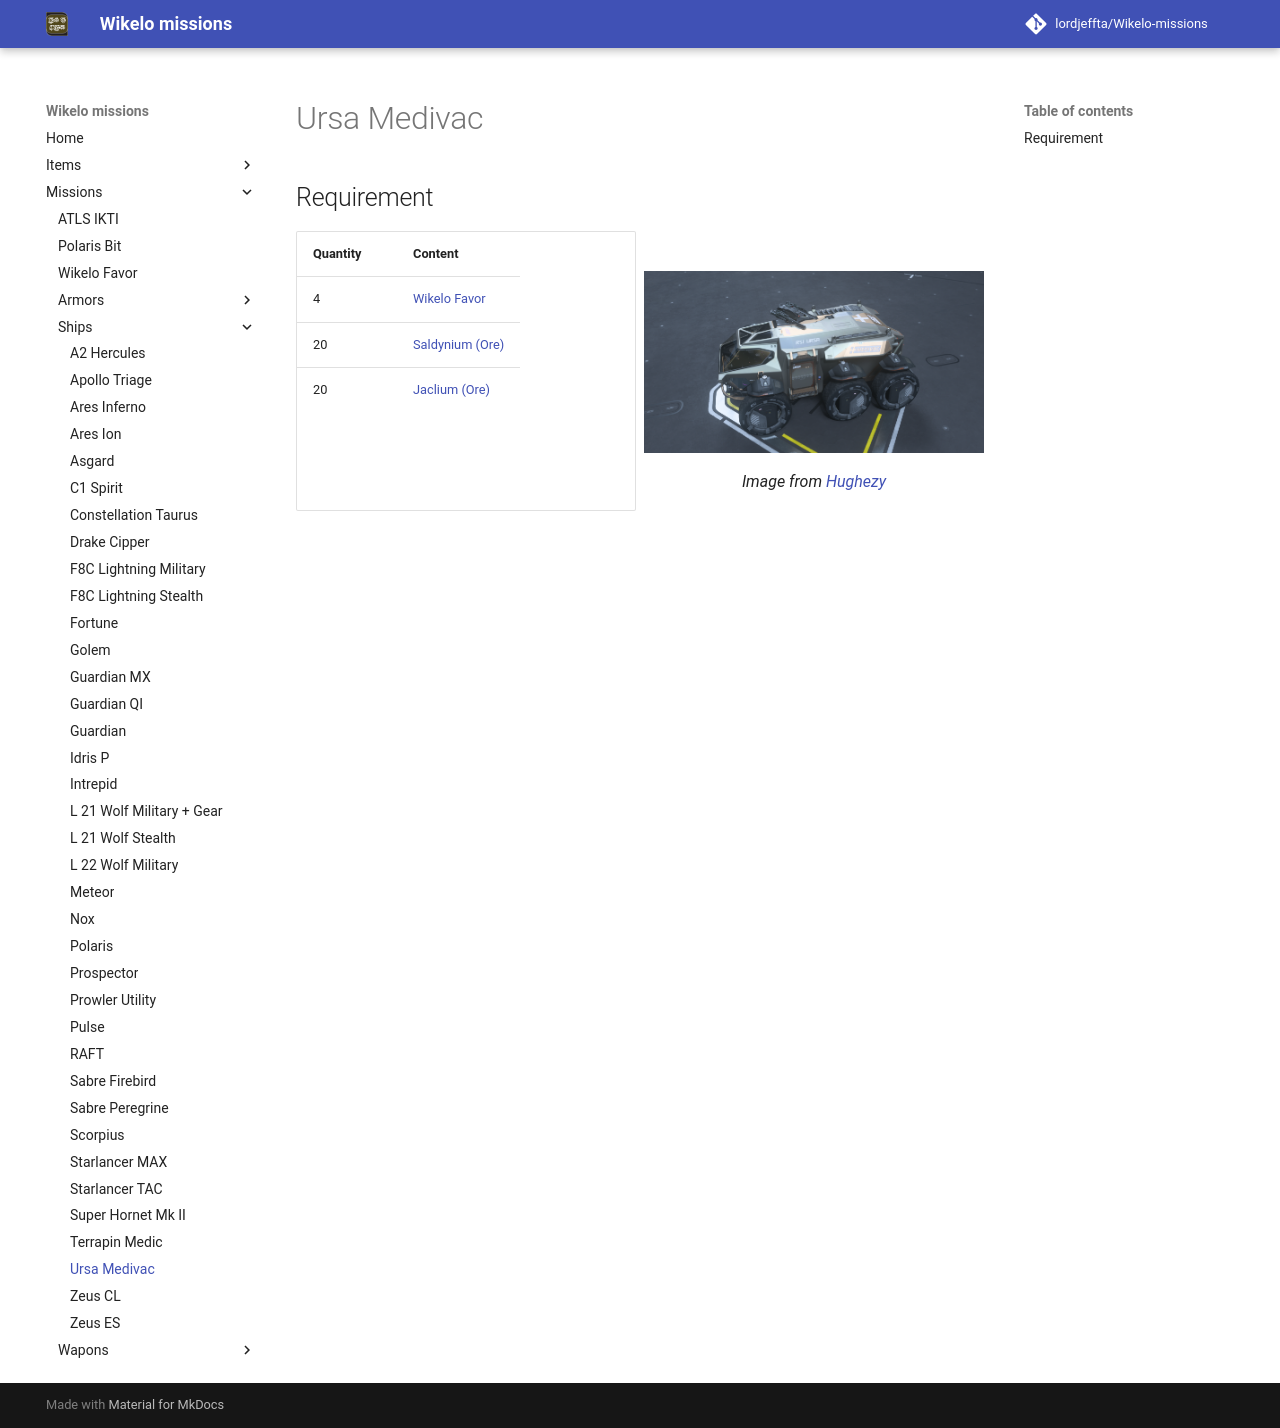

repository: LordJeffta/Wikelo-missions · page: Missions/Ships/Ursa Medivac/index.html · generator: mkdocs

## Requirement

<div class="grid" markdown>

| Quantity | Content                                     |
|----------|---------------------------------------------|
| 4        | [Wikelo Favor](../Wikelo Favor.md)          |
| 20       | [Saldynium (Ore)](../../Items/Saldynium.md) |
| 20       | [Jaclium (Ore)](../../Items/Jaclium.md)     |

![Image title](../../Assets/Ships/ursa-medivac_Hughezy.png){ align=right }
/// caption
Image from [Hughezy](https://imgur.com/0prlUpf){target="_blank"}
///

</div>
